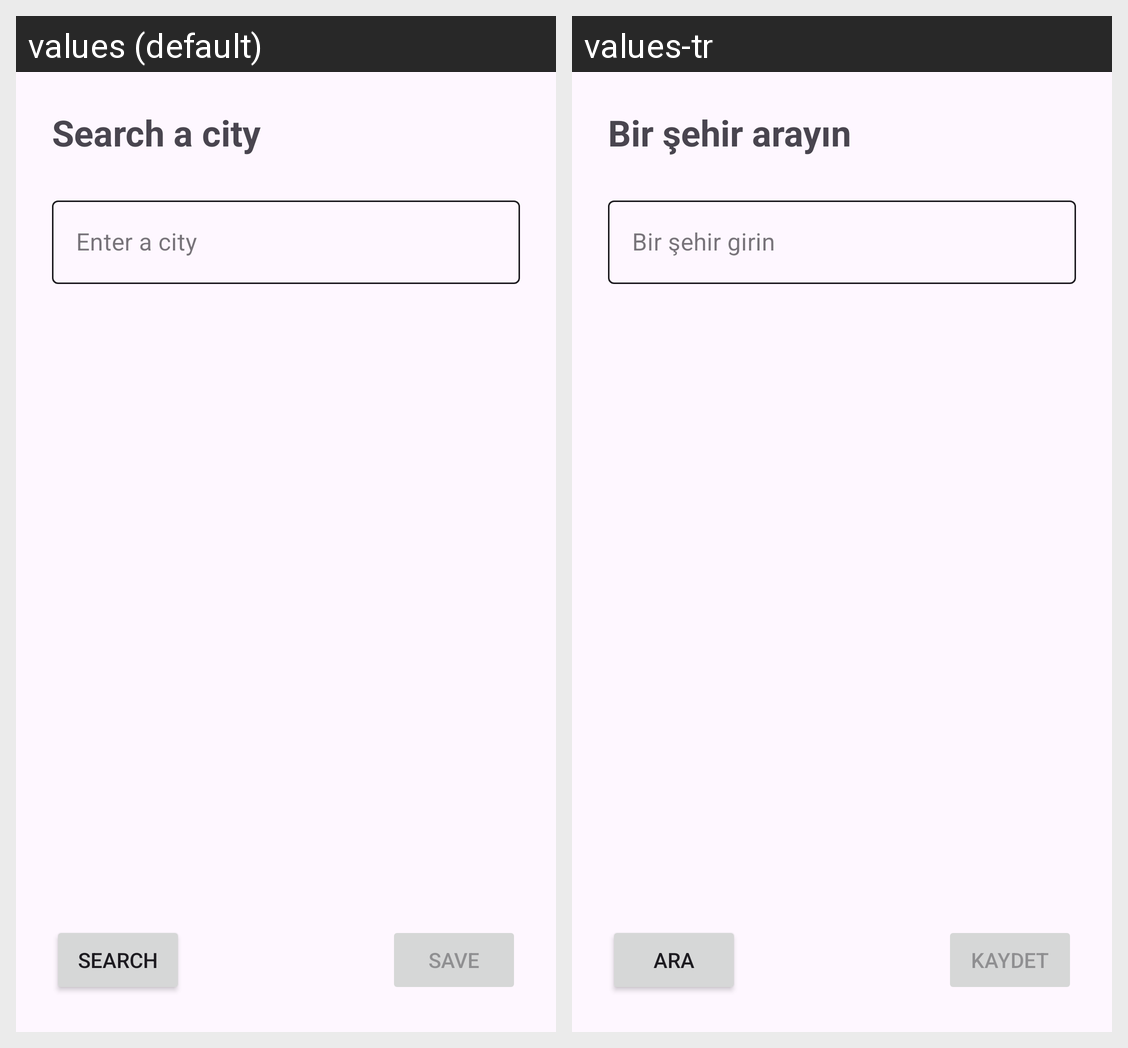

For this localized Android screen grid, give each drawn string resource with its value in every locale shown.
Android screen res/layout/activity_search_city.xml rendered under 2 locales, left to right: values (default), values-tr. Device: Nexus 5 (rendered at 1080×1920; each locale shown at half size, 540×960, under a caption strip naming it); theme Theme.Meteo.
Strings drawn on this screen, with the default value and each locale's value (text and hints the layout hard-codes, and strings that could not be matched under every locale, appear in the picture but are not listed):

search_a_city
  values: Search a city
  values-tr: Bir şehir arayın

enter_a_city
  values: Enter a city
  values-tr: Bir şehir girin

search
  values: Search
  values-tr: Ara

save
  values: Save
  values-tr: Kaydet
